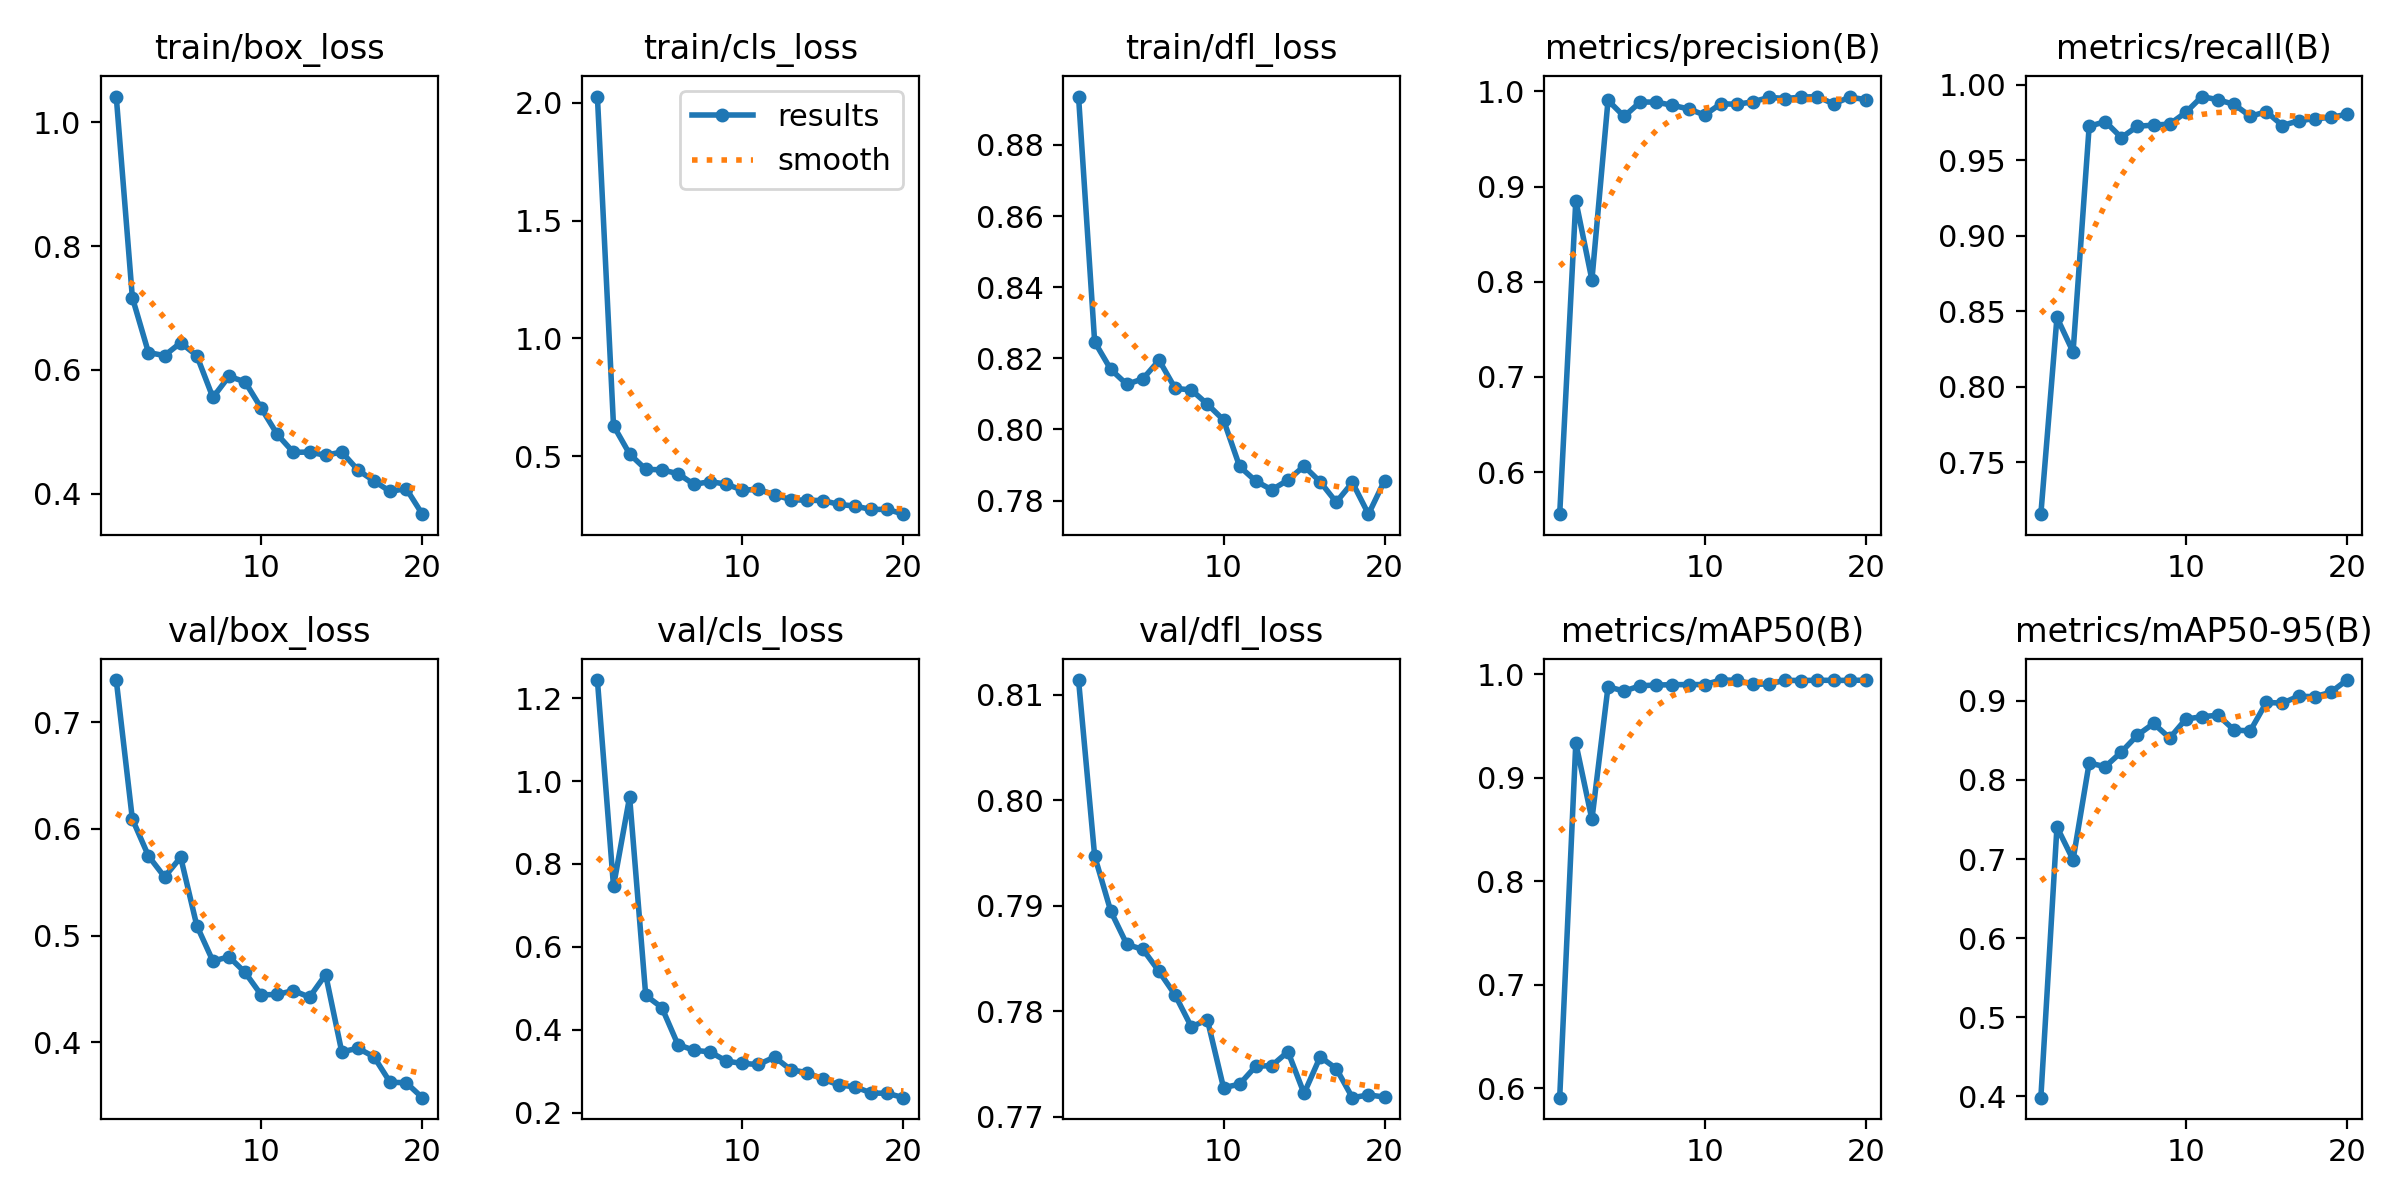

Data behind this chart, as committed beside it:
epoch, time, train/box_loss, train/cls_loss, train/dfl_loss, metrics/precision(B), metrics/recall(B), metrics/mAP50(B), metrics/mAP50-95(B), val/box_loss, val/cls_loss, val/dfl_loss, lr/pg0, lr/pg1, lr/pg2
1, 21.73, 1.042, 2.027, 0.8936, 0.5557, 0.7157, 0.5907, 0.3984, 0.7396, 1.244, 0.8114, 0.0002167, 0.0002167, 0.0002167
2, 32.59, 0.717, 0.6299, 0.8246, 0.8852, 0.8459, 0.9336, 0.7406, 0.6093, 0.7463, 0.7947, 0.0004278, 0.0004278, 0.0004278
3, 40.31, 0.628, 0.5092, 0.8169, 0.8019, 0.8231, 0.8597, 0.6991, 0.5747, 0.9615, 0.7895, 0.0006158, 0.0006158, 0.0006158
4, 47.64, 0.6233, 0.4444, 0.8127, 0.9905, 0.9725, 0.9879, 0.8215, 0.555, 0.483, 0.7863, 0.0007807, 0.0007807, 0.0007807
5, 55.13, 0.6441, 0.4419, 0.8143, 0.9736, 0.9756, 0.9838, 0.8168, 0.5735, 0.4537, 0.7859, 0.0009225, 0.0009225, 0.0009225
6, 62.64, 0.6232, 0.426, 0.8195, 0.9888, 0.965, 0.9889, 0.8354, 0.5094, 0.3641, 0.7838, 0.001041, 0.001041, 0.001041
7, 70.18, 0.5556, 0.3801, 0.8115, 0.9887, 0.9726, 0.9897, 0.8567, 0.4761, 0.3506, 0.7815, 0.001137, 0.001137, 0.001137
8, 77.65, 0.5898, 0.3922, 0.8111, 0.9853, 0.9733, 0.9899, 0.8714, 0.4802, 0.3466, 0.7785, 0.001089, 0.001089, 0.001089
9, 85.19, 0.5808, 0.381, 0.8071, 0.9815, 0.974, 0.9901, 0.8529, 0.4654, 0.3246, 0.7792, 0.001007, 0.001007, 0.001007
10, 92.56, 0.5384, 0.356, 0.8027, 0.9751, 0.9817, 0.9901, 0.8769, 0.4444, 0.3187, 0.7728, 0.0009244, 0.0009244, 0.0009244
11, 147.8, 0.4958, 0.3588, 0.7896, 0.9869, 0.9922, 0.9944, 0.88, 0.4449, 0.3164, 0.7731, 0.0008418, 0.0008418, 0.0008418
12, 155.9, 0.4669, 0.336, 0.7855, 0.9864, 0.9901, 0.9943, 0.8819, 0.4484, 0.3342, 0.7748, 0.0007593, 0.0007593, 0.0007593
13, 163.3, 0.4675, 0.3156, 0.783, 0.989, 0.987, 0.9903, 0.8631, 0.4423, 0.3038, 0.7748, 0.0006768, 0.0006768, 0.0006768
14, 170.7, 0.4622, 0.3125, 0.7858, 0.9937, 0.9792, 0.9907, 0.862, 0.4635, 0.2967, 0.7762, 0.0005943, 0.0005943, 0.0005943
15, 177.7, 0.4676, 0.3118, 0.7897, 0.9925, 0.9822, 0.9942, 0.898, 0.391, 0.281, 0.7722, 0.0005118, 0.0005118, 0.0005118
16, 184.8, 0.4385, 0.2952, 0.7853, 0.9939, 0.973, 0.9939, 0.8971, 0.3944, 0.2667, 0.7757, 0.0004293, 0.0004293, 0.0004293
17, 191.7, 0.4208, 0.2881, 0.7795, 0.9945, 0.9762, 0.9943, 0.9059, 0.3864, 0.2623, 0.7746, 0.0003467, 0.0003467, 0.0003467
18, 198.9, 0.4039, 0.2737, 0.7851, 0.9868, 0.9776, 0.9941, 0.9052, 0.3625, 0.2476, 0.7718, 0.0002642, 0.0002642, 0.0002642
19, 205.9, 0.4085, 0.2744, 0.7762, 0.9939, 0.9784, 0.9941, 0.9109, 0.3621, 0.2467, 0.7721, 0.0001817, 0.0001817, 0.0001817
20, 213.2, 0.3672, 0.2538, 0.7856, 0.9913, 0.9805, 0.9943, 0.9263, 0.3481, 0.2362, 0.7719, 9.91865e-05, 9.91865e-05, 9.91865e-05
